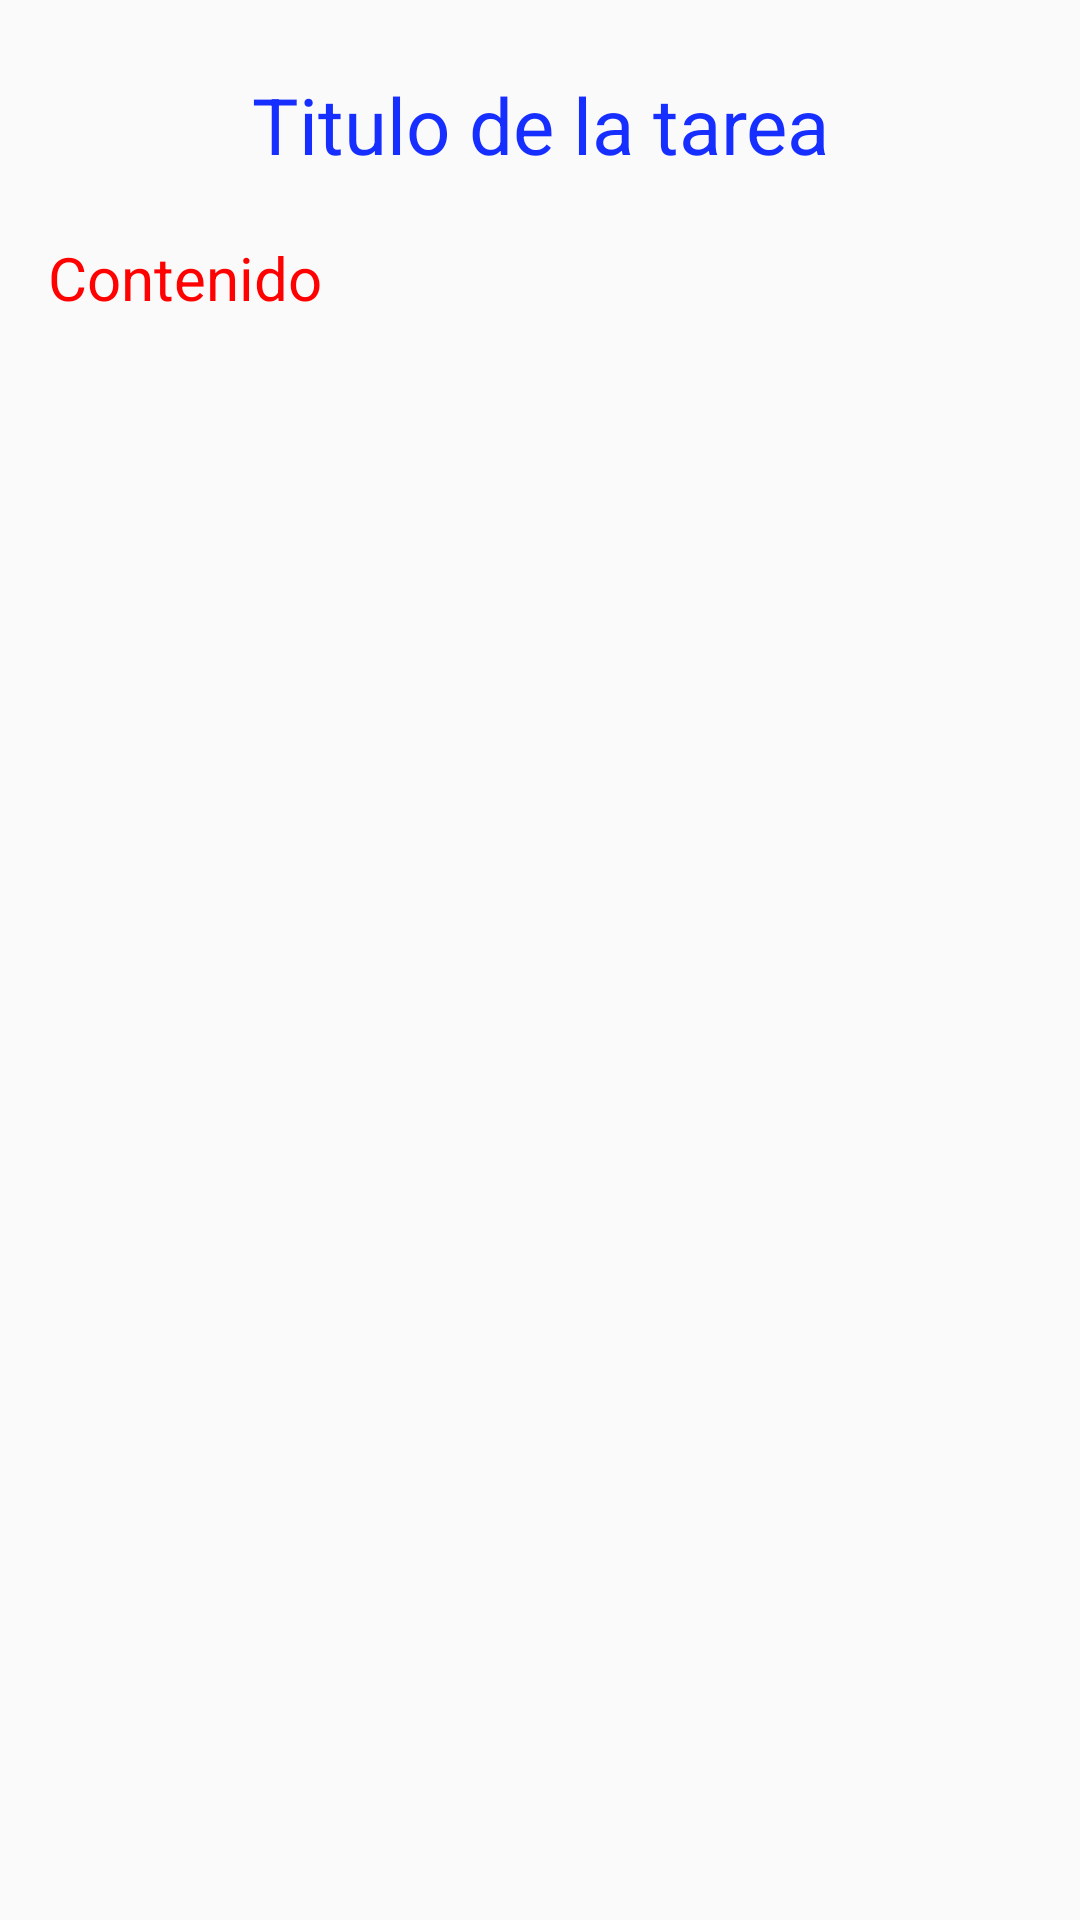

The Android layout XML behind this screen, and the referenced resources:
<!-- AndroidManifest.xml: application theme Theme.AppCompat.Light -->
<!-- res/layout/actionbar_menu_layout.xml -->
<?xml version="1.0" encoding="utf-8"?>
<RelativeLayout xmlns:android="http://schemas.android.com/apk/res/android"
    xmlns:tools="http://schemas.android.com/tools"
    android:orientation="vertical"
    android:layout_width="match_parent"
    android:layout_height="match_parent"
    android:padding="8dp"
    >

    <TextView
        android:id="@+id/helpTitle"
        android:layout_marginTop="16dp"
        android:layout_width="match_parent"
        android:layout_height="wrap_content"
        android:gravity="center"
        android:textColor="#162eff"
        android:textSize="26sp"
        android:text="Titulo de la tarea"
        tools:layout_editor_absoluteX="134dp"
        tools:layout_editor_absoluteY="16dp" />

    <TextView
        android:id="@+id/helpContent"
        android:layout_marginTop="20dp"
        android:layout_marginLeft="8dp"
        android:layout_marginStart="8dp"
        android:textColor="#ff0101"
        android:textSize="20sp"
        android:layout_below="@+id/helpTitle"
        android:layout_width="match_parent"
        android:layout_height="wrap_content"
        android:text="Contenido"
        tools:layout_editor_absoluteX="16dp"
        tools:layout_editor_absoluteY="94dp" />
</RelativeLayout>
<!-- resources referenced by this layout -->
<resources>

</resources>
